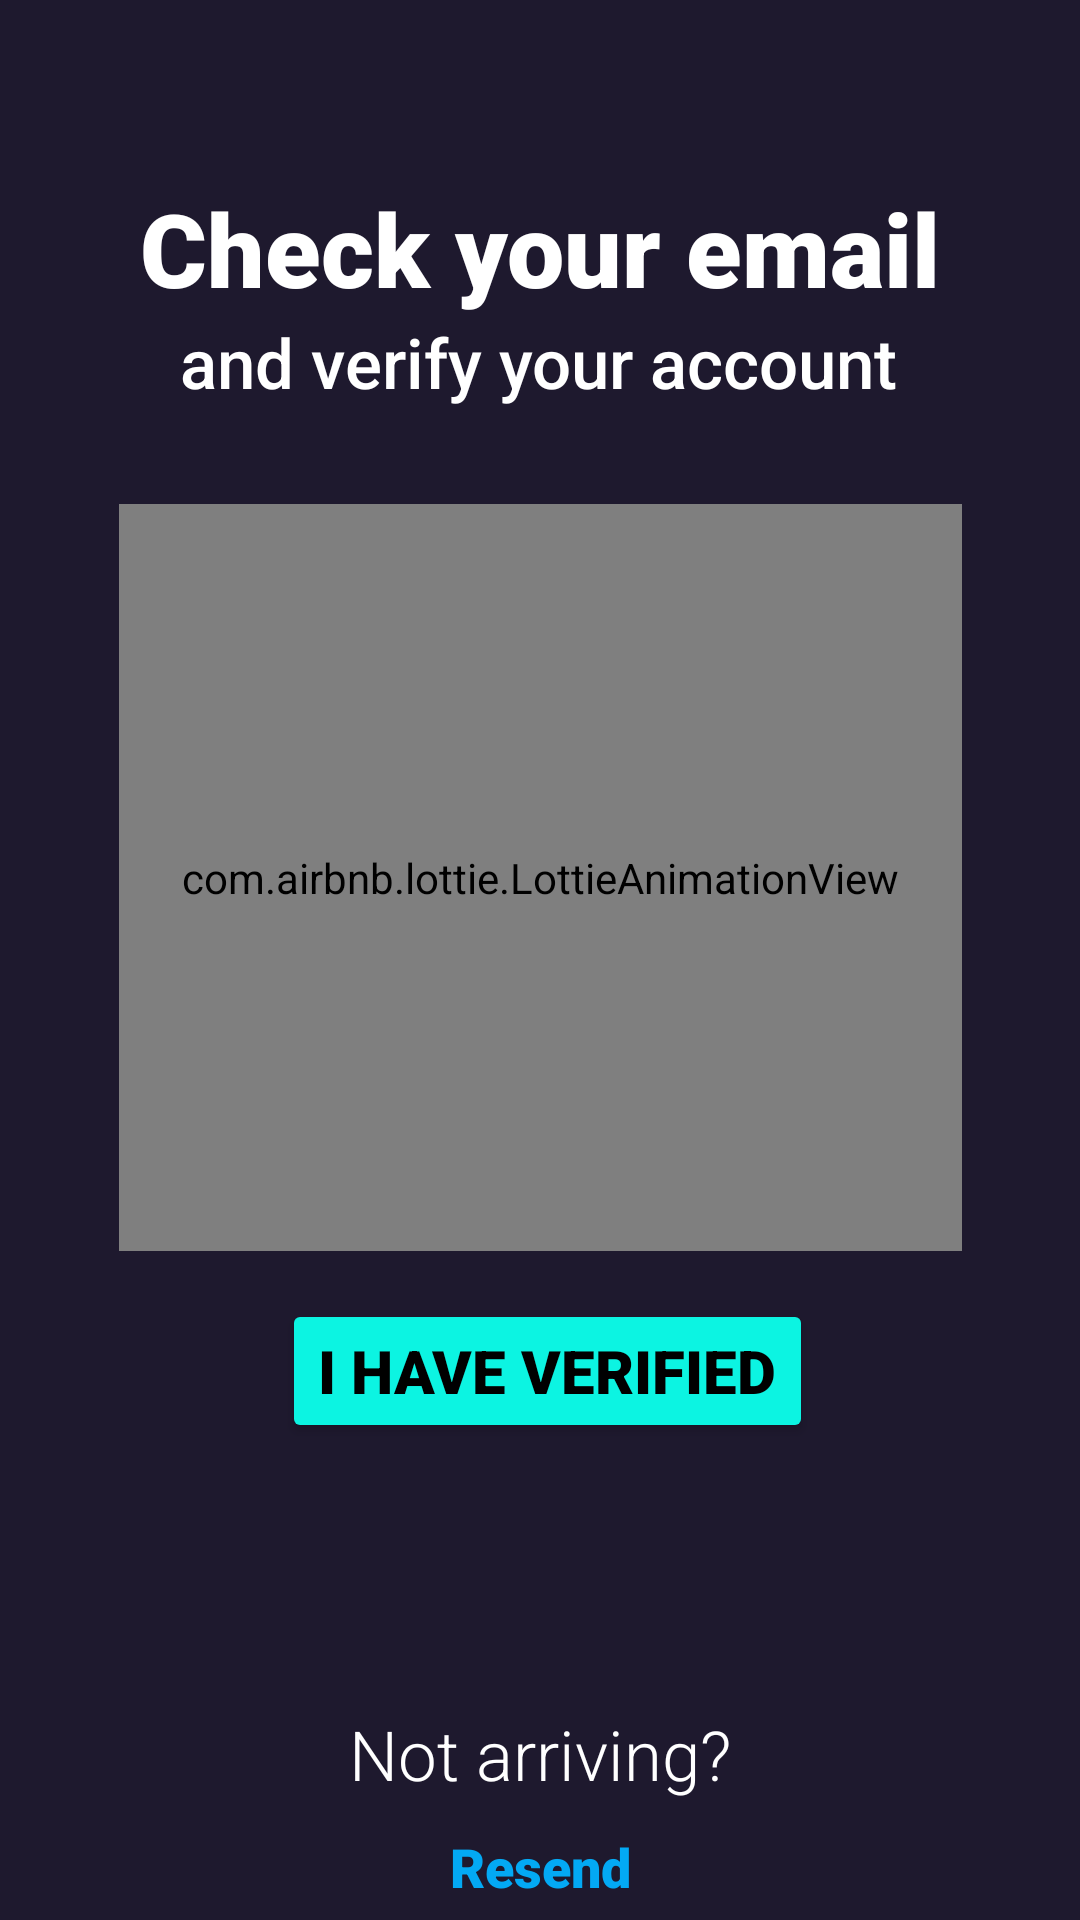

The Android layout XML behind this screen, and the referenced resources:
<!-- AndroidManifest.xml: application theme Theme.GymBro -->
<!-- res/layout/activity_verify.xml -->
<?xml version="1.0" encoding="utf-8"?>
<androidx.constraintlayout.widget.ConstraintLayout xmlns:android="http://schemas.android.com/apk/res/android"
    xmlns:app="http://schemas.android.com/apk/res-auto"
    xmlns:tools="http://schemas.android.com/tools"
    android:layout_width="match_parent"
    android:layout_height="match_parent"
    android:background="@color/azul_oscuro"
    tools:context="com.app.gymbro.ui.register.VerifyActivity">


    <TextView
        android:id="@+id/textViewCheckMail"
        style="@style/Widget.AppCompat.TextView"
        android:layout_width="wrap_content"
        android:layout_height="wrap_content"
        android:text="@string/and_verify_your_account"
        android:textColor="@color/white"
        android:textSize="23sp"
        app:fontFamily="sans-serif-medium"
        app:layout_constraintEnd_toEndOf="parent"
        app:layout_constraintHorizontal_bias="0.496"
        app:layout_constraintStart_toStartOf="parent"
        app:layout_constraintTop_toBottomOf="@+id/textViewVerify" />

    <TextView
        android:id="@+id/textViewResend"
        style="@style/Widget.AppCompat.TextView"
        android:layout_width="wrap_content"
        android:layout_height="wrap_content"
        android:text="@string/not_arriving"
        android:textColor="@color/white"
        android:textSize="23sp"
        app:fontFamily="sans-serif-light"
        app:layout_constraintBottom_toBottomOf="parent"
        app:layout_constraintEnd_toEndOf="parent"
        app:layout_constraintStart_toStartOf="parent"
        app:layout_constraintTop_toBottomOf="@+id/buttonNext" />

    <TextView
        android:id="@+id/textViewVerify"
        style="@style/Widget.AppCompat.TextView"
        android:layout_width="wrap_content"
        android:layout_height="wrap_content"
        android:layout_marginTop="60dp"
        android:text="@string/check_your_email"
        android:textColor="@color/white"
        android:textSize="34sp"
        app:fontFamily="sans-serif-black"
        app:layout_constraintEnd_toEndOf="parent"
        app:layout_constraintStart_toStartOf="parent"
        app:layout_constraintTop_toTopOf="parent" />

    <com.airbnb.lottie.LottieAnimationView
        android:id="@+id/animationViewLoading"
        android:layout_width="281dp"
        android:layout_height="249dp"
        android:layout_marginTop="32dp"
        app:layout_constraintEnd_toEndOf="parent"
        app:layout_constraintStart_toStartOf="parent"
        app:layout_constraintTop_toBottomOf="@+id/textViewCheckMail"
        app:lottie_autoPlay="true"
        app:lottie_loop="true"
        app:lottie_rawRes="@raw/loadingpesa" />

    <Button
        android:id="@+id/buttonCheck"
        style="@style/blueDefaultButton"
        android:layout_width="wrap_content"
        android:layout_height="wrap_content"
        android:layout_marginTop="16dp"
        android:text="@string/i_have_verified"
        app:layout_constraintEnd_toEndOf="parent"
        app:layout_constraintHorizontal_bias="0.513"
        app:layout_constraintStart_toStartOf="parent"
        app:layout_constraintTop_toBottomOf="@+id/animationViewLoading" />

    <Button
        android:id="@+id/buttonNext"
        style="@style/blueDefaultButton"
        android:layout_width="wrap_content"
        android:layout_height="wrap_content"
        android:text="@string/next"
        android:visibility="invisible"
        app:layout_constraintEnd_toEndOf="parent"
        app:layout_constraintStart_toStartOf="parent"
        app:layout_constraintTop_toBottomOf="@+id/buttonCheck" />

    <TextView
        android:id="@+id/resendTextView"
        android:layout_width="wrap_content"
        android:layout_height="wrap_content"
        android:layout_marginTop="4dp"
        android:fontFamily="sans-serif-black"
        android:text="@string/resend"
        android:textColor="#03A9F4"
        android:textSize="18sp"
        app:layout_constraintBottom_toBottomOf="parent"
        app:layout_constraintEnd_toEndOf="parent"
        app:layout_constraintStart_toStartOf="parent"
        app:layout_constraintTop_toBottomOf="@+id/textViewResend" />

</androidx.constraintlayout.widget.ConstraintLayout>
<!-- resources referenced by this layout -->
<resources>
  <color name="azul_oscuro">#1E192E</color>
  <color name="white">#FFFFFFFF</color>
  <string name="and_verify_your_account">and verify your account</string>
  <string name="check_your_email">Check your email</string>
  <string name="i_have_verified">I have verified</string>
  <string name="next">Next</string>
  <string name="not_arriving">Not arriving?</string>
  <string name="resend">Resend</string>
  <style name="blueDefaultButton">
          <item name="android:backgroundTint">@color/azul_turquesa</item>
          <item name="android:fontFamily">sans-serif-black</item>
          <item name="android:textColor">@color/black</item>
          <item name="android:textSize">20sp</item>
      </style>
  <style name="Theme.GymBro" parent="Theme.MaterialComponents.DayNight.NoActionBar">
          
          <item name="colorPrimary">@color/white</item>
          <item name="colorPrimaryVariant">@color/purple_700</item>
          <item name="colorOnPrimary">@color/white</item>
          
          <item name="colorSecondary">@color/teal_200</item>
          <item name="colorSecondaryVariant">@color/teal_700</item>
          <item name="colorOnSecondary">@color/white</item>
          
          <item name="android:statusBarColor" tools:targetApi="l">?attr/colorPrimaryVariant</item>
          
          <item name="colorOnSurface">@color/white</item>
  
          
          <item name="android:windowSplashScreenBackground">@color/azul_oscuro</item>
  
      </style>
  <color name="azul_turquesa">#0CF4E2</color>
  <color name="black">#FF000000</color>
  <color name="purple_700">#FF3700B3</color>
  <color name="teal_200">#FF03DAC5</color>
  <color name="teal_700">#FF018786</color>
</resources>
